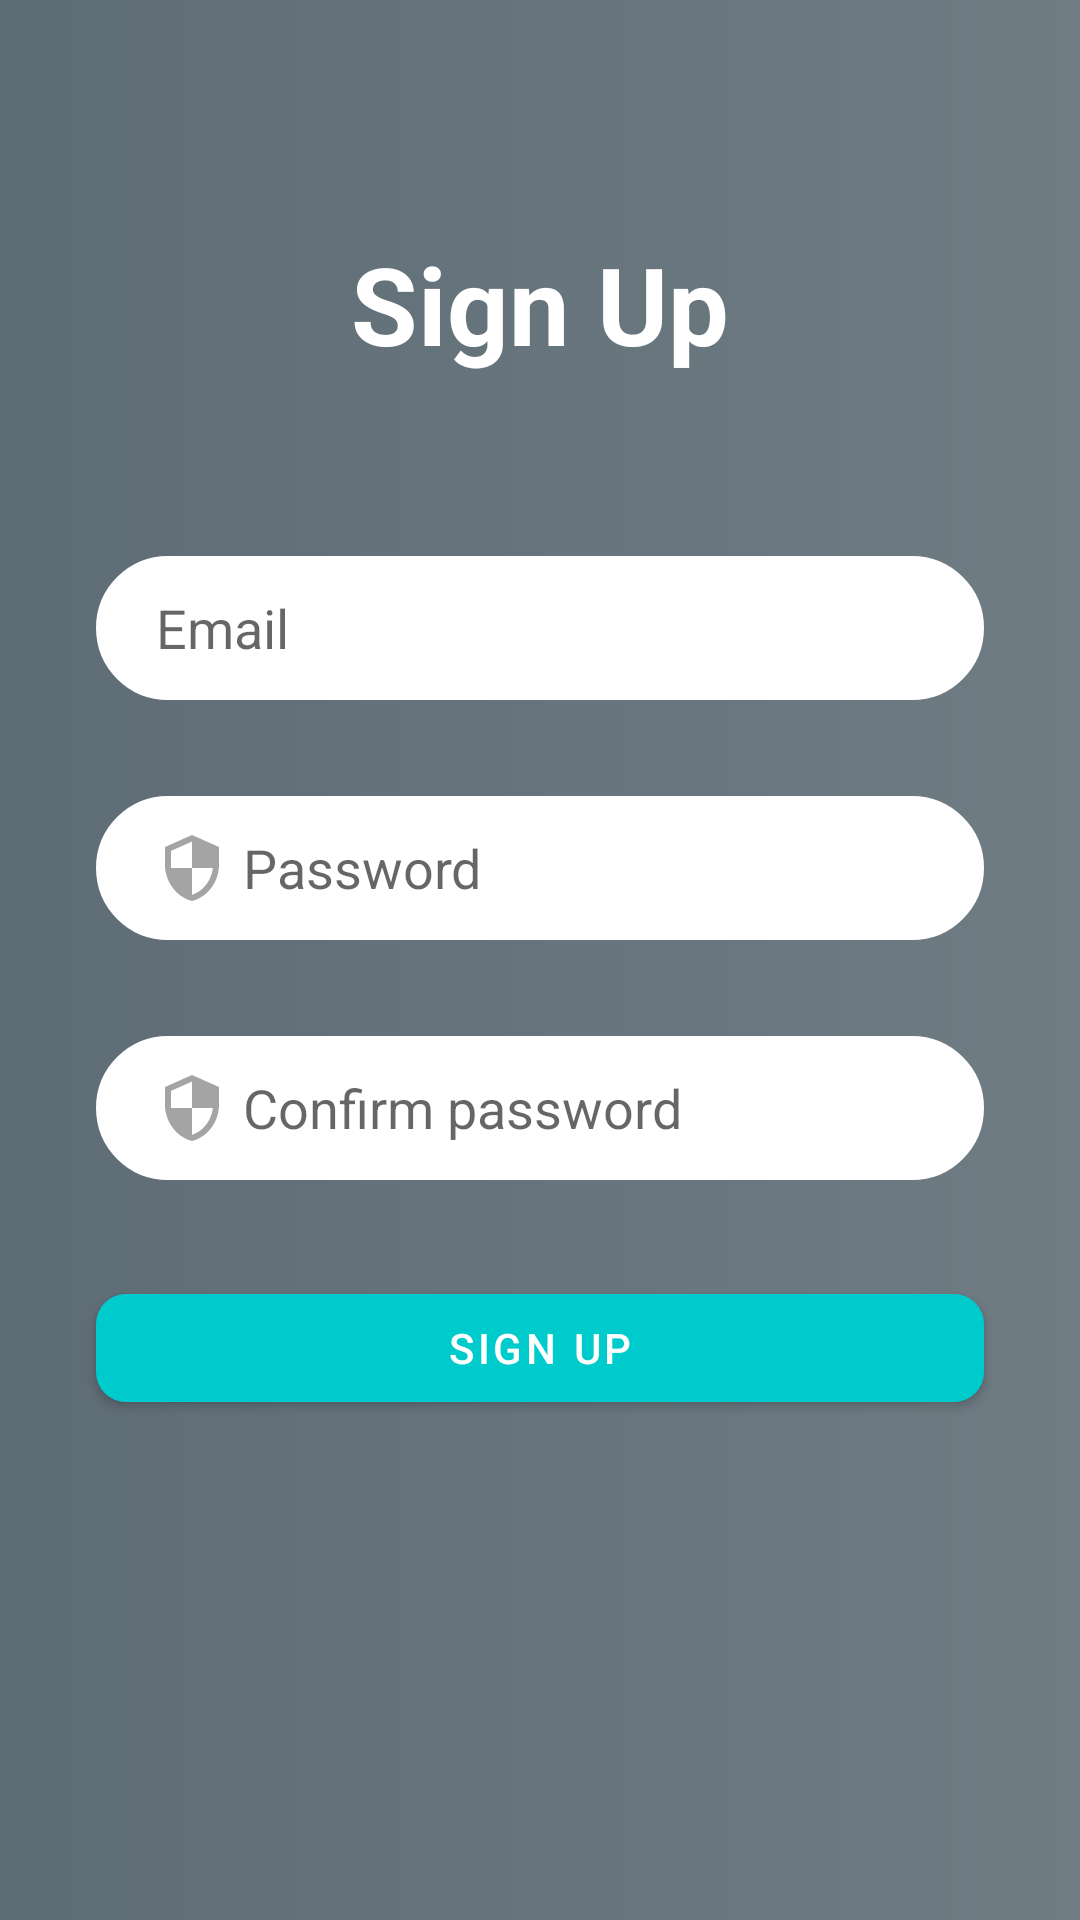

The Android layout XML behind this screen, and the referenced resources:
<!-- AndroidManifest.xml: application theme Theme.MusicIn -->
<!-- res/layout/activity_email_pwd_sign_up.xml -->
<?xml version="1.0" encoding="utf-8"?>
<androidx.constraintlayout.widget.ConstraintLayout xmlns:android="http://schemas.android.com/apk/res/android"
    xmlns:app="http://schemas.android.com/apk/res-auto"
    xmlns:tools="http://schemas.android.com/tools"
    android:layout_width="match_parent"
    android:layout_height="match_parent"
    tools:context=".EmailPwdSignInActivity"
    android:background="@drawable/gradient_grey">


    <TextView
        android:id="@+id/sign_in_txt2"
        android:layout_width="wrap_content"
        android:layout_height="wrap_content"
        android:text="@string/sign_up"
        android:textColor="@color/white"
        android:textSize="36sp"
        android:textStyle="bold"
        app:layout_constraintBottom_toBottomOf="parent"
        app:layout_constraintEnd_toEndOf="parent"
        app:layout_constraintStart_toStartOf="parent"
        app:layout_constraintTop_toTopOf="parent"
        app:layout_constraintVertical_bias="0.13" />
    <com.google.android.material.textfield.TextInputEditText
        android:id="@+id/email_ed_txt"
        android:layout_width="0dp"
        android:layout_height="wrap_content"
        android:layout_marginStart="32dp"
        android:layout_marginTop="60dp"
        android:layout_marginEnd="32dp"
        android:background="@drawable/input_bg"
        android:drawableStart="@drawable/email"
        android:drawablePadding="5dp"
        android:hint="@string/prompt_email"
        android:minHeight="48dp"
        android:paddingStart="20dp"
        android:paddingTop="10dp"
        android:paddingEnd="10dp"
        android:paddingBottom="10dp"
        app:layout_constraintEnd_toEndOf="parent"
        app:layout_constraintStart_toStartOf="parent"
        app:layout_constraintTop_toBottomOf="@+id/sign_in_txt2"
        android:maxLines="1"/>

    <com.google.android.material.textfield.TextInputEditText
        android:id="@+id/password_ed_txt"
        android:layout_width="0dp"
        android:layout_height="wrap_content"
        android:layout_marginStart="32dp"
        android:layout_marginTop="32dp"
        android:layout_marginEnd="32dp"
        android:background="@drawable/input_bg"
        android:drawableStart="@drawable/security"
        android:drawablePadding="5dp"
        android:hint="@string/prompt_password"
        android:inputType="textPassword"
        android:maxLines="1"
        android:minHeight="48dp"
        android:paddingStart="20dp"
        android:paddingTop="10dp"
        android:paddingEnd="10dp"
        android:paddingBottom="10dp"
        app:layout_constraintEnd_toEndOf="parent"
        app:layout_constraintStart_toStartOf="parent"
        app:layout_constraintTop_toBottomOf="@+id/email_ed_txt" />

    <com.google.android.material.textfield.TextInputEditText
        android:id="@+id/password_ed_txt3"
        android:layout_width="0dp"
        android:layout_height="wrap_content"
        android:layout_marginStart="32dp"
        android:layout_marginTop="32dp"
        android:layout_marginEnd="32dp"
        android:background="@drawable/input_bg"
        android:drawableStart="@drawable/security"
        android:drawablePadding="5dp"
        android:hint="Confirm password"
        android:inputType="textPassword"
        android:maxLines="1"
        android:minHeight="48dp"
        android:paddingStart="20dp"
        android:paddingTop="10dp"
        android:paddingEnd="10dp"
        android:paddingBottom="10dp"
        app:layout_constraintEnd_toEndOf="parent"
        app:layout_constraintHorizontal_bias="0.0"
        app:layout_constraintStart_toStartOf="parent"
        app:layout_constraintTop_toBottomOf="@+id/password_ed_txt" />

    <com.google.android.material.button.MaterialButton
        android:id="@+id/sign_up_bttn"
        android:layout_width="0dp"
        android:layout_height="wrap_content"
        android:layout_marginTop="32dp"
        android:text="@string/sign_up"
        app:backgroundTint="@color/light_blue"
        app:cornerRadius="10dp"
        app:layout_constraintEnd_toEndOf="@+id/password_ed_txt"
        app:layout_constraintHorizontal_bias="0.0"
        app:layout_constraintStart_toStartOf="@+id/password_ed_txt"
        app:layout_constraintTop_toBottomOf="@+id/password_ed_txt3" />
</androidx.constraintlayout.widget.ConstraintLayout>
<!-- resources referenced by this layout -->
<resources>
  <color name="light_blue">#00CBCC</color>
  <color name="white">#FFFFFFFF</color>
  <!-- drawable gradient_grey (drawable) -->
  <?xml version="1.0" encoding="utf-8"?>
  <selector xmlns:android="http://schemas.android.com/apk/res/android">
      <item>
          <shape>
              <gradient
                  android:startColor="@color/grey_start"
                  android:endColor="@color/grey_end"
                  android:type="linear"/>
          </shape>
      </item>
  </selector>
  <!-- drawable input_bg (drawable) -->
  <?xml version="1.0" encoding="utf-8"?>
  <shape xmlns:android="http://schemas.android.com/apk/res/android">
      <stroke android:color="@color/white" android:width="2dp"/>
      <corners android:radius="70dp"/>
      <solid android:color="@color/white"/>
  </shape>
  <!-- drawable security (drawable) -->
  <vector android:height="24dp" android:tint="#A4A4A4"
      android:viewportHeight="24" android:viewportWidth="24"
      android:width="24dp" xmlns:android="http://schemas.android.com/apk/res/android">
      <path android:fillColor="@android:color/white" android:pathData="M12,1L3,5v6c0,5.55 3.84,10.74 9,12 5.16,-1.26 9,-6.45 9,-12L21,5l-9,-4zM12,11.99h7c-0.53,4.12 -3.28,7.79 -7,8.94L12,12L5,12L5,6.3l7,-3.11v8.8z"/>
  </vector>
  <string name="prompt_email">Email</string>
  <string name="prompt_password">Password</string>
  <string name="sign_up">Sign Up</string>
  <style name="Theme.MusicIn" parent="Theme.MaterialComponents.DayNight.NoActionBar">
          
          <item name="colorPrimary">@color/purple_500</item>
          <item name="colorPrimaryVariant">@color/purple_700</item>
          <item name="colorOnPrimary">@color/white</item>
          
          <item name="colorSecondary">@color/teal_200</item>
          <item name="colorSecondaryVariant">@color/teal_700</item>
          <item name="colorOnSecondary">@color/black</item>
          
          <item name="android:statusBarColor" tools:targetApi="l">?attr/colorPrimaryVariant</item>
          
      </style>
  <color name="grey_start">#5E6C75</color>
  <color name="grey_end">#6F7C84</color>
  <color name="purple_500">#FF6200EE</color>
  <color name="purple_700">#FF3700B3</color>
  <color name="teal_200">#FF03DAC5</color>
  <color name="teal_700">#FF018786</color>
  <color name="black">#FF000000</color>
</resources>
